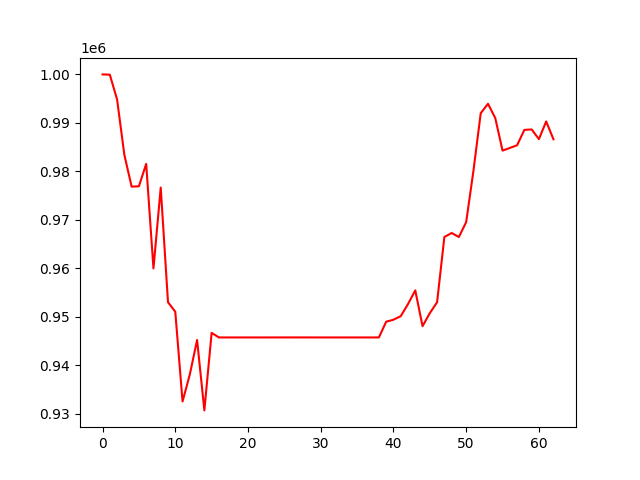

The data file committed next to this chart (first rows):
, 0
0, 1000000
1, 999939
2, 994830
3, 983411
4, 976854
5, 976939
6, 981552
7, 960005
8, 976666
9, 953038
10, 951070
11, 932567
12, 938138
13, 945238
14, 930730
15, 946716
16, 945771
17, 945772
18, 945770
19, 945770
20, 945772
21, 945770
22, 945770
23, 945771
24, 945773
25, 945773
26, 945777
27, 945775
28, 945774
29, 945772
30, 945770
31, 945770
32, 945770
33, 945769
34, 945770
35, 945770
36, 945770
37, 945770
38, 945770
39, 949016
40, 949421
41, 950161
42, 952650
43, 955474
44, 948095
45, 950781
46, 953027
47, 966480
48, 967303
49, 966482
50, 969556
51, 980147
52, 991989
53, 993948
54, 990998
55, 984287
56, 984835
57, 985395
58, 988560
59, 988654
... 3 more rows
